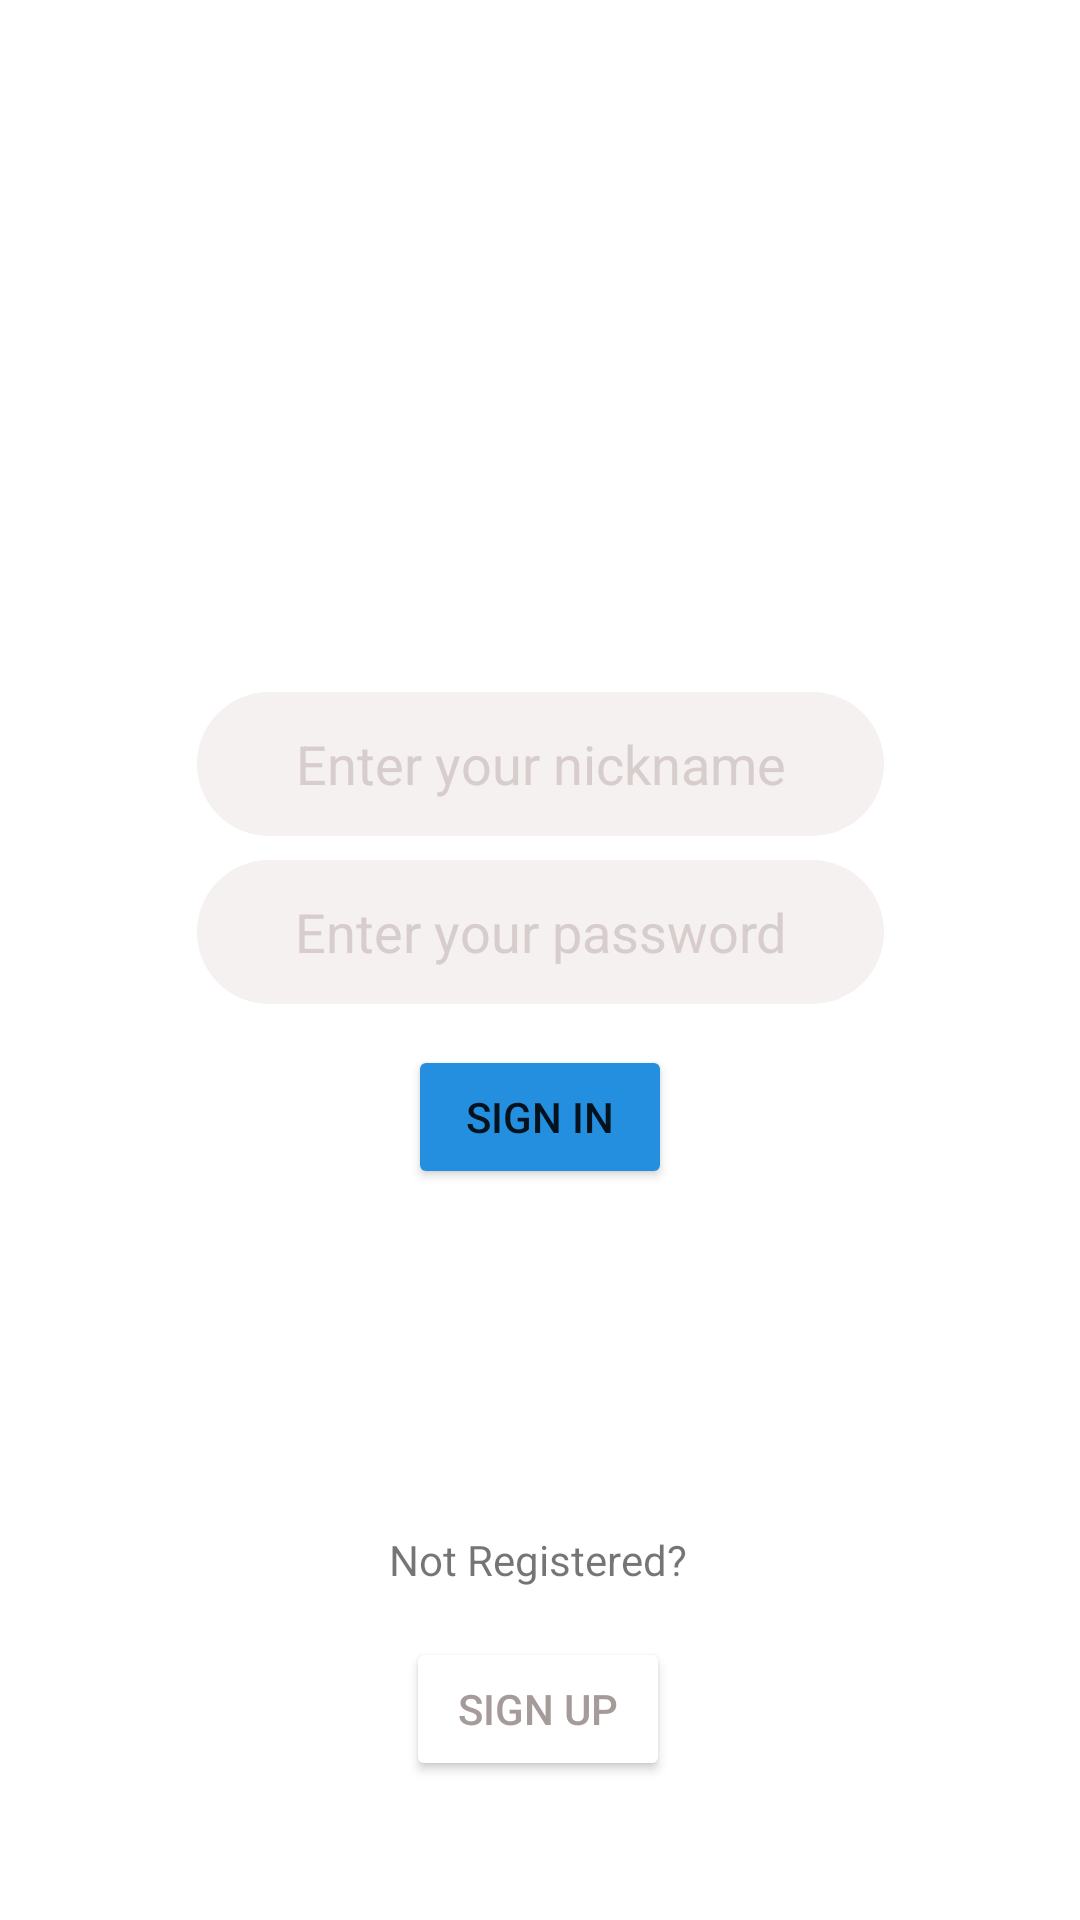

Here is an Android app screen rendered from its layout file. Give the layout XML and the strings, colors and styles it references.
<!-- AndroidManifest.xml: application theme Theme.MessengerApp -->
<!-- res/layout/login_fragment.xml -->
<?xml version="1.0" encoding="utf-8"?>
<androidx.constraintlayout.widget.ConstraintLayout xmlns:android="http://schemas.android.com/apk/res/android"
    xmlns:app="http://schemas.android.com/apk/res-auto"
    xmlns:tools="http://schemas.android.com/tools"
    android:layout_width="match_parent"
    android:layout_height="match_parent"
    tools:context="auth.LoginFragment">


    <EditText
        android:id="@+id/editTextTextEmailAddress2"
        android:layout_width="229dp"
        android:layout_height="48dp"
        android:background="@drawable/rounded_corner_view"
        android:ems="10"
        android:inputType="textEmailAddress"
        android:text="Enter your nickname"
        android:textAlignment="center"
        android:textColor="#D8CDCD"
        app:layout_constraintBottom_toTopOf="@+id/editTextTextEmailAddress"
        app:layout_constraintEnd_toEndOf="parent"
        app:layout_constraintStart_toStartOf="parent"
        app:layout_constraintTop_toBottomOf="@+id/imageView"
        app:layout_constraintVertical_bias="0.647" />

    <ImageView
        android:id="@+id/imageView"
        android:layout_width="162dp"
        android:layout_height="145dp"
        app:layout_constraintBottom_toTopOf="@+id/editTextTextEmailAddress"
        app:layout_constraintEnd_toEndOf="parent"
        app:layout_constraintStart_toStartOf="parent"
        app:layout_constraintTop_toTopOf="parent"
        app:srcCompat="@drawable/avatar_image_placeholder" />

    <EditText
        android:id="@+id/editTextTextEmailAddress"
        android:layout_width="229dp"
        android:layout_height="48dp"
        android:background="@drawable/rounded_corner_view"
        android:ems="10"
        android:inputType="textEmailAddress"
        android:text="Enter your password"
        android:textAlignment="center"
        android:textColor="#D8CDCD"
        app:layout_constraintBottom_toBottomOf="parent"
        app:layout_constraintEnd_toEndOf="parent"
        app:layout_constraintStart_toStartOf="parent"
        app:layout_constraintTop_toTopOf="parent"
        app:layout_constraintVertical_bias="0.484" />

    <Button
        android:id="@+id/button"
        android:layout_width="wrap_content"
        android:layout_height="wrap_content"
        android:backgroundTint="#258FDF"
        android:text="SIGN IN"
        app:iconTint="#FFFFFF"
        app:layout_constraintBottom_toTopOf="@+id/textView"
        app:layout_constraintEnd_toEndOf="parent"
        app:layout_constraintStart_toStartOf="parent"
        app:layout_constraintTop_toBottomOf="@+id/editTextTextEmailAddress"
        app:layout_constraintVertical_bias="0.106" />

    <Button
        android:id="@+id/button2"
        android:layout_width="wrap_content"
        android:layout_height="wrap_content"
        android:backgroundTint="#FFFFFF"
        android:text="SIGN UP"
        android:textColor="#A59B9B"
        app:iconTint="#959191"
        app:layout_constraintBottom_toBottomOf="parent"
        app:layout_constraintEnd_toEndOf="parent"
        app:layout_constraintHorizontal_bias="0.498"
        app:layout_constraintStart_toStartOf="parent"
        app:layout_constraintTop_toBottomOf="@+id/editTextTextEmailAddress"
        app:layout_constraintVertical_bias="0.82" />

    <TextView
        android:id="@+id/textView"
        android:layout_width="wrap_content"
        android:layout_height="wrap_content"
        android:text="Not Registered?"
        app:layout_constraintBottom_toTopOf="@+id/button2"
        app:layout_constraintEnd_toEndOf="parent"
        app:layout_constraintHorizontal_bias="0.498"
        app:layout_constraintStart_toStartOf="parent"
        app:layout_constraintTop_toBottomOf="@+id/editTextTextEmailAddress"
        app:layout_constraintVertical_bias="0.915" />
</androidx.constraintlayout.widget.ConstraintLayout>
<!-- resources referenced by this layout -->
<resources>
  <!-- drawable rounded_corner_view (drawable) -->
  <?xml version="1.0" encoding="utf-8"?>
  <shape
      xmlns:android="http://schemas.android.com/apk/res/android"
      android:shape="rectangle">
      <corners android:radius="100dp" />
      <solid android:color="#F5F1F1" />
  
  </shape>
  <style name="Theme.MessengerApp" parent="Theme.MaterialComponents.DayNight.NoActionBar">
      
      <item name="colorPrimary">@color/purple_500</item>
      <item name="colorPrimaryVariant">@color/purple_700</item>
      <item name="colorOnPrimary">@color/white</item>
      
      <item name="colorSecondary">@color/teal_200</item>
      <item name="colorSecondaryVariant">@color/teal_700</item>
      <item name="colorOnSecondary">@color/black</item>
      
      <item name="android:statusBarColor" tools:targetApi="l">?attr/colorPrimaryVariant</item>
      
    </style>
  <color name="purple_500">#FF6200EE</color>
  <color name="purple_700">#FF3700B3</color>
  <color name="white">#FFFFFFFF</color>
  <color name="teal_200">#FF03DAC5</color>
  <color name="teal_700">#FF018786</color>
  <color name="black">#FF000000</color>
</resources>
